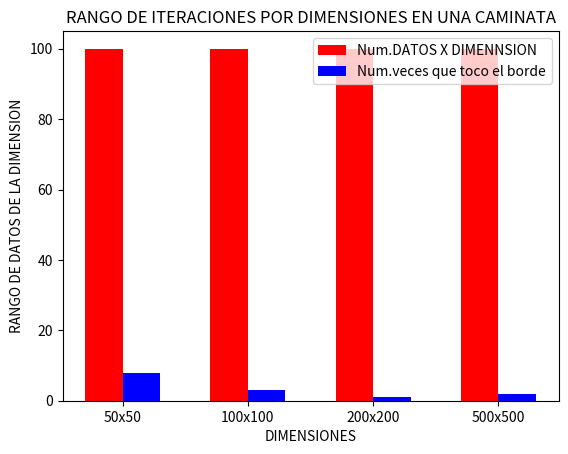

This chart was generated by the following Python code:
import matplotlib.pyplot as plt
import numpy as np
import random

#####VARIABLES#######
dimension=[50,100,200,500]
######LISTA DE COLORES#####
#Color=["green","red","purple","orange","yellow"]
#################Listas de dimensiones#################################
dimension_1=[]
dimension_2=[]
dimension_3=[]
dimension_4=[]
borde1=0
borde2=0
borde3=0
borde4=0

for j in range(0,4): 
    ####################Listas donde se almacenan las coordenadas de los puntos#############################
    Puntos=[]
    Puntos_x=[]
    Puntos_y=[]
    cuadro=dimension[j]
    
    ########################Almacena la primer coordenada que es el punto central#############################
    Primera=cuadro/2
    Puntos_x.append(Primera)
    Puntos_y.append(Primera)
    
    #######################Ciclo for que limita el rango de iteraciones###################
    for i in range(0,1000):
        P_x=random.randint(0,cuadro)
        P_y=random.randint(0,cuadro)
        Puntos_x.append(P_x)
        Puntos_y.append(P_y)
    largo=len(Puntos_x)

    #########################GRAFICA LOS PUNTOS##############################
    #cuadro_x,cuadro_y=[0,0,cuadro,cuadro,0],[0,cuadro,cuadro,0,0]
    #################Ciclo for que se utilia para recorrer cada dato de una lista####################
    for i in range(largo):
                
        ######Almacena los resultados de cada dimension en una lista y evalua si llega a 100 datos#################    
        X=(Puntos_x[i],Puntos_y[i])
        Puntos.append(X)
        ###########################################################################################################
        if j==0:
            if (len(dimension_1))==100:
                break
            else:
                dimension_1.append(Puntos[i]) 
            if Puntos_x[i]==cuadro or Puntos_y[i]==cuadro:
                #print(f"Variable de dimension {dimension[j]}x{dimension[j]} se detuvo en la iteracion {i+1}.")
                borde1=borde1+1
    
            if Puntos_x[i]==0 or Puntos_y[i]==0:
                #print(f"Variable de dimension {dimension[j]}x{dimension[j]} se detuvo en la iteracion {i+1}.")
                borde1=borde1+1
        ############################################################################################################
        if j==1:
            if (len(dimension_2))==100:
                break
            else:
                dimension_2.append(Puntos[i])
            if Puntos_x[i]==cuadro or Puntos_y[i]==cuadro:
                #print(f"Variable de dimension {dimension[j]}x{dimension[j]} se detuvo en la iteracion {i+1}.")
                borde2=borde2+1
    
            if Puntos_x[i]==0 or Puntos_y[i]==0:
                #print(f"Variable de dimension {dimension[j]}x{dimension[j]} se detuvo en la iteracion {i+1}.")
                borde2=borde2+1         
        #############################################################################################################
        if j==2:
            if (len(dimension_3))==100:
                break
            else:
                dimension_3.append(Puntos[i])
            if Puntos_x[i]==cuadro or Puntos_y[i]==cuadro:
                #print(f"Variable de dimension {dimension[j]}x{dimension[j]} se detuvo en la iteracion {i+1}.")
                borde3=borde3+1
    
            if Puntos_x[i]==0 or Puntos_y[i]==0:
                #print(f"Variable de dimension {dimension[j]}x{dimension[j]} se detuvo en la iteracion {i+1}.")
                borde3=borde3+1
        ########################################################################################################### 
        if j==3:
            if (len(dimension_4))==100:
                break
            else:
                dimension_4.append(Puntos[i])
            if Puntos_x[i]==cuadro or Puntos_y[i]==cuadro:
                #print(f"Variable de dimension {dimension[j]}x{dimension[j]} se detuvo en la iteracion {i+1}.")
                borde4=borde4+1
    
            if Puntos_x[i]==0 or Puntos_y[i]==0:
                #print(f"Variable de dimension {dimension[j]}x{dimension[j]} se detuvo en la iteracion {i+1}.")
                borde4=borde4+1 
            
###################impresion de los valores#############################################33
print("Total de coordenadas almacenadas en una lista por cada dimension")
#print(dimension_1)
print(f"{dimension[0]}x{dimension[0]}: {len(dimension_1)} datos.")
print(f"Numero de veces que llego al borde: {borde1} veces.")
#print(dimension_2)
print(f"{dimension[1]}x{dimension[1]}: {len(dimension_2)} datos.")
print(f"Numero de veces que llego al borde: {borde2} veces.")
#print(dimension_3)
print(f"{dimension[2]}x{dimension[2]}: {len(dimension_3)} datos.")
print(f"Numero de veces que llego al borde: {borde3} veces.")
#print(dimension_4)
print(f"{dimension[3]}x{dimension[3]}: {len(dimension_4)} datos.")
print(f"Numero de veces que llego al borde: {borde4} veces.")
#NOTA: Si no se imprimen los valores de los bordes y solo aparecen de una sola dimension significa que no alcanzaron el borde en las 100 iteraciones.
##borde se refiere a las numero de veces que llego al borde entre los 100 datos de cada dimension

##########vectores que se utilizan en al grafica de barras#############
Vector_d=[f"{dimension[0]}x{dimension[0]}",f"{dimension[1]}x{dimension[1]}",f"{dimension[2]}x{dimension[2]}",f"{dimension[3]}x{dimension[3]}"]
Vector_L=[(len(dimension_1)),(len(dimension_2)),(len(dimension_3)),(len(dimension_4))]
Vector_b=[(borde1),(borde2),(borde3),(borde4)]
Vector_d_largo=np.arange(len(Vector_d))
Ancho=0.3

############GRAFICO DE BARRAS#####################
plt.bar(Vector_d_largo-Ancho/2,Vector_L,color="red",label="Num.DATOS X DIMENNSION",width=Ancho)
plt.bar(Vector_d_largo+Ancho/2,Vector_b,color="blue",label="Num.veces que toco el borde",width=Ancho)
plt.xticks(Vector_d_largo,Vector_d)
plt.title("RANGO DE ITERACIONES POR DIMENSIONES EN UNA CAMINATA")
plt.xlabel("DIMENSIONES")
plt.ylabel("RANGO DE DATOS DE LA DIMENSION")
plt.legend()
plt.show()